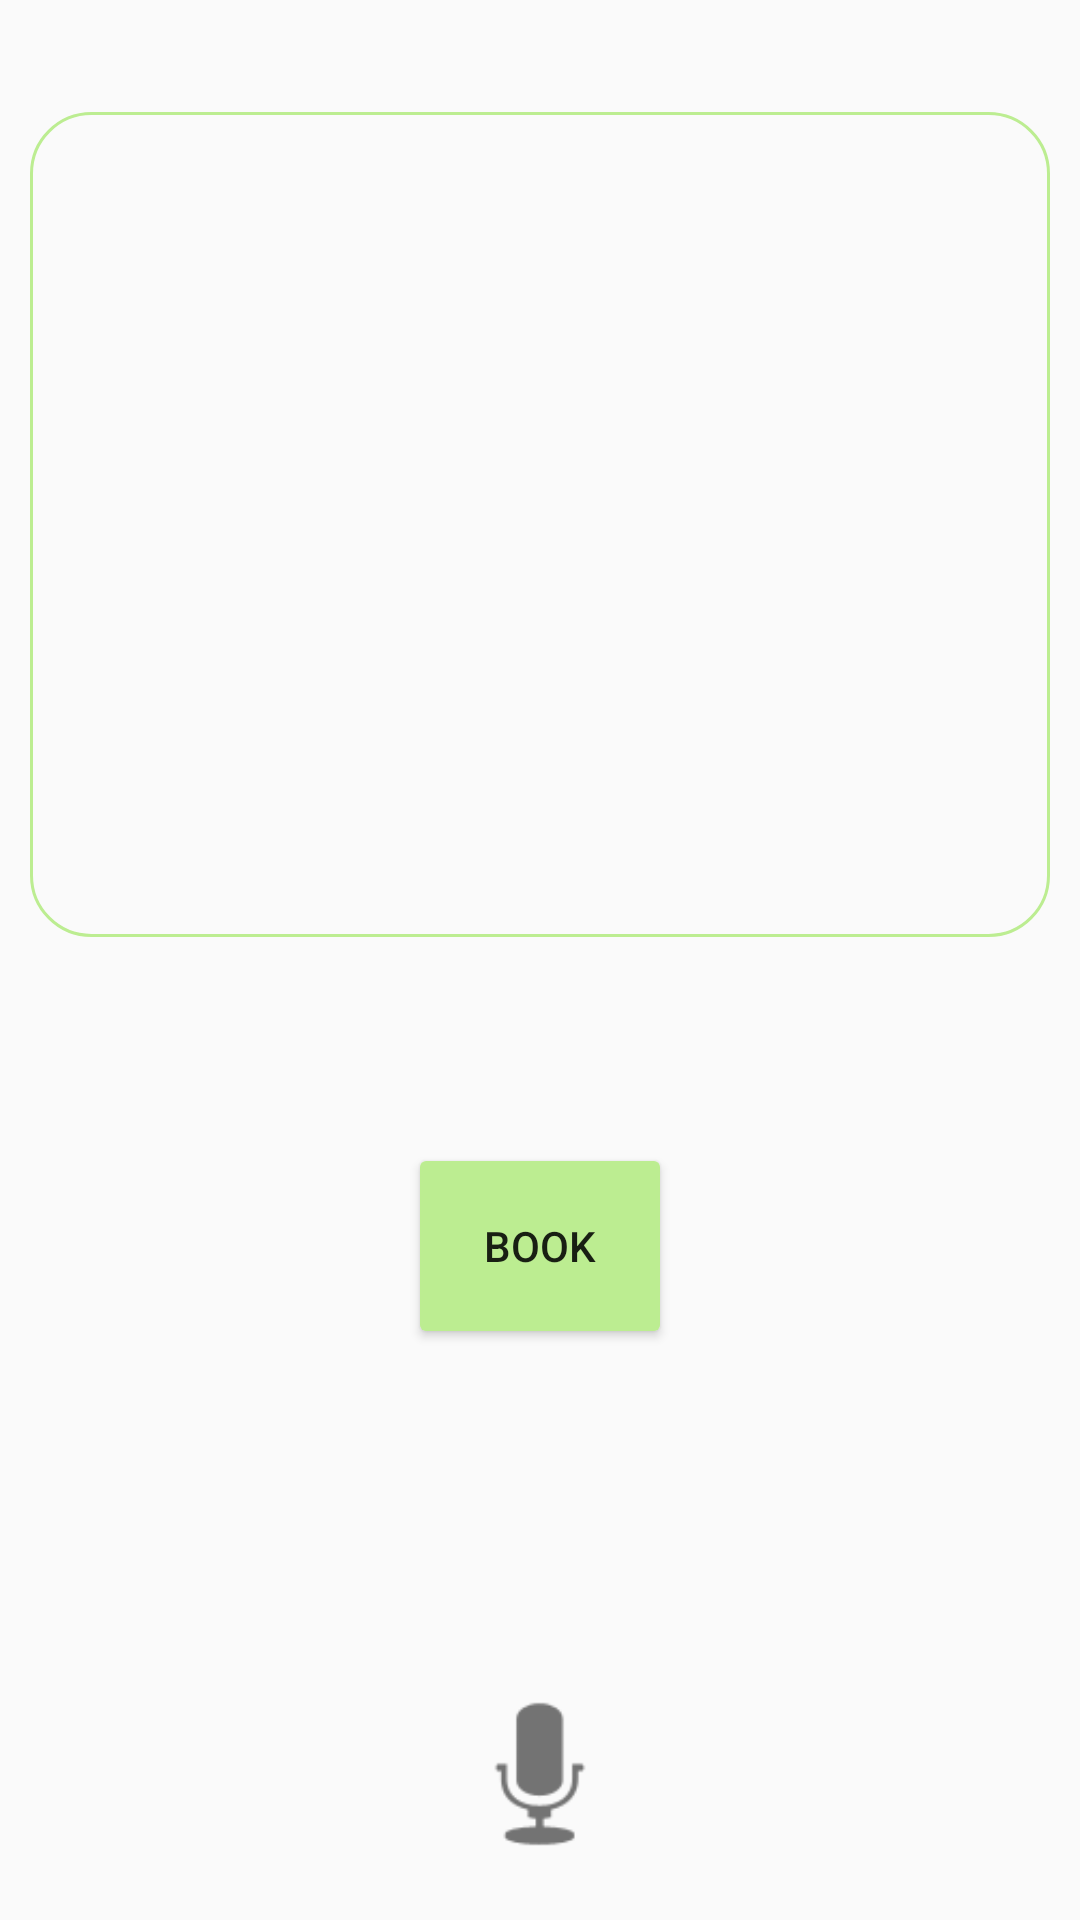

This screen was rendered from an Android layout file. Write that file and the resources it references.
<!-- AndroidManifest.xml: application theme AppTheme -->
<!-- res/layout/activity_doctor_complete_info.xml -->
<?xml version="1.0" encoding="utf-8"?>
<android.support.constraint.ConstraintLayout xmlns:android="http://schemas.android.com/apk/res/android"
    xmlns:app="http://schemas.android.com/apk/res-auto"
    xmlns:tools="http://schemas.android.com/tools"
    android:layout_width="match_parent"
    android:layout_height="match_parent"
    tools:context=".DoctorCompleteInfo">

    <LinearLayout
        android:layout_width="match_parent"
        android:layout_height="match_parent"
        android:layout_margin="10dp"
        android:orientation="vertical">

        <TextView
            android:layout_width="match_parent"
            android:layout_height="0dp"
            android:layout_weight="0.4"/>

        <LinearLayout
            android:layout_width="match_parent"
            android:layout_height="0dp"
            android:layout_weight="4"
            android:background="@drawable/blackborder"
            android:orientation="vertical">

        <TextView
            android:layout_width="match_parent"
            android:layout_height="0dp"
            android:id="@+id/name"
            android:layout_gravity="center"
            android:gravity="center"
            android:textColor="#000000"
            android:textStyle="bold"
            android:layout_weight="1"/>
        <TextView
            android:layout_width="match_parent"
            android:layout_height="0dp"
           android:id="@+id/address"
            android:layout_gravity="center"
            android:gravity="center"
            android:textColor="#000000"
            android:textStyle="bold"
            android:layout_weight="1.5"/>
        <TextView
            android:layout_width="match_parent"
            android:layout_height="0dp"
            android:id="@+id/phone"
            android:layout_gravity="center"
            android:gravity="center"
            android:textColor="#000000"
            android:textStyle="bold"
            android:layout_weight="1"/>
        <TextView
            android:layout_width="match_parent"
            android:layout_height="0dp"
            android:layout_weight="0.2"/>
        </LinearLayout>


        <TextView
            android:layout_width="match_parent"
            android:layout_height="0dp"
            android:layout_weight="1"/>

<Button
    android:layout_width="wrap_content"
    android:layout_height="0dp"
    android:layout_weight="1"
    android:layout_gravity="center"
    android:text="BOOK"
    android:onClick="updateitit"/>

        <TextView
            android:layout_width="match_parent"
            android:layout_height="0dp"
            android:layout_weight="0.3"/>


        <TextView
            android:layout_width="match_parent"
            android:layout_height="0dp"
            android:layout_weight="0.3"/>


        <TextView
            android:layout_width="match_parent"
            android:layout_height="0dp"
            android:layout_weight="0.3"/>


        <TextView
            android:layout_width="match_parent"
            android:layout_height="0dp"
            android:layout_weight="0.3"/>


        <TextView
            android:layout_width="match_parent"
            android:layout_height="0dp"
            android:layout_weight="0.3"/>


        <LinearLayout
            android:layout_height="0dp"
            android:layout_width="match_parent"
            android:layout_margin="4dp"
            android:layout_weight="1"
            android:orientation="horizontal">


            <ImageView
                android:id="@+id/btnSpeak"
                android:layout_width="0dp"
                android:layout_height="match_parent"
                android:layout_weight="1"
                android:src="@android:drawable/ic_btn_speak_now"/>

        </LinearLayout>




    </LinearLayout>
</android.support.constraint.ConstraintLayout>
<!-- resources referenced by this layout -->
<resources>
  <!-- drawable blackborder (drawable) -->
  <shape
      xmlns:android="http://schemas.android.com/apk/res/android"
      android:shape="rectangle">
  
  
      <corners
          android:bottomLeftRadius="20dp"
          android:bottomRightRadius="20dp"
          android:topLeftRadius="20dp"
          android:topRightRadius="20dp"
          />
  
      <stroke
          android:width="1dp"
          android:color="#BCED91">
  
      </stroke>
  </shape>
  <style name="AppTheme" parent="Theme.AppCompat.Light">
          
          <item name="colorPrimary">#03DAC6</item>
          <item name="colorButtonNormal">#BCED91</item>
          <item name="colorPrimaryDark">#000000</item>
          
      </style>
</resources>
